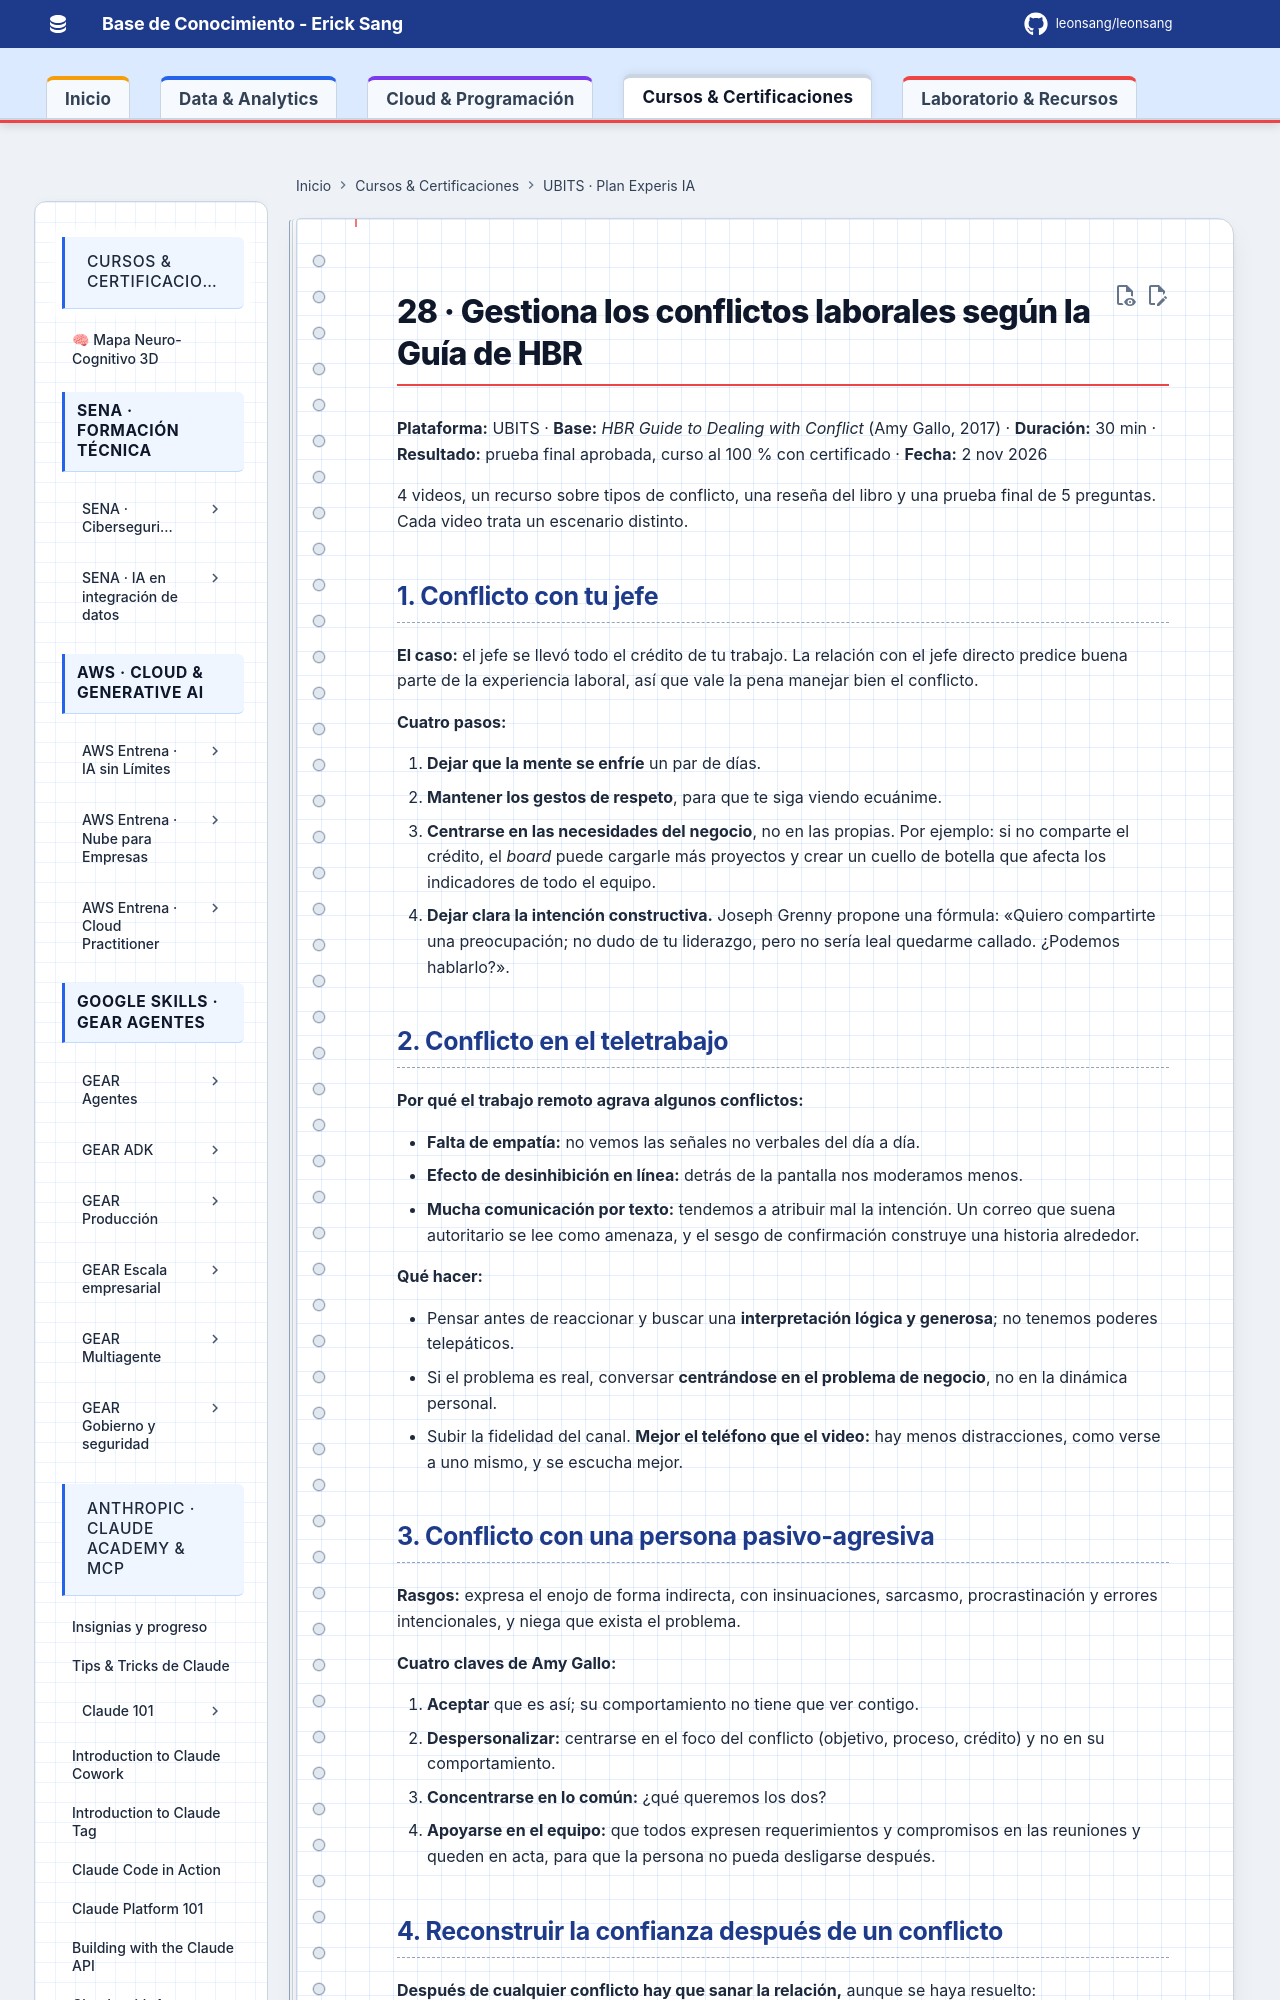

repository: Leonsang/Leonsang · page: cursos/ubits-experis-ia/28-gestiona-conflictos-guia-hbr/index.html · generator: mkdocs

# 28 · Gestiona los conflictos laborales según la Guía de HBR

**Plataforma:** UBITS · **Base:** *HBR Guide to Dealing with Conflict* (Amy Gallo, 2017) · **Duración:** 30 min · **Resultado:** prueba final aprobada, curso al 100 % con certificado · **Fecha:** 2 nov 2026

4 videos, un recurso sobre tipos de conflicto, una reseña del libro y una prueba final de 5 preguntas. Cada video trata un escenario distinto.

## 1. Conflicto con tu jefe

**El caso:** el jefe se llevó todo el crédito de tu trabajo. La relación con el jefe directo predice buena parte de la experiencia laboral, así que vale la pena manejar bien el conflicto.

**Cuatro pasos:**

1. **Dejar que la mente se enfríe** un par de días.
2. **Mantener los gestos de respeto**, para que te siga viendo ecuánime.
3. **Centrarse en las necesidades del negocio**, no en las propias. Por ejemplo: si no comparte el crédito, el *board* puede cargarle más proyectos y crear un cuello de botella que afecta los indicadores de todo el equipo.
4. **Dejar clara la intención constructiva.** Joseph Grenny propone una fórmula: «Quiero compartirte una preocupación; no dudo de tu liderazgo, pero no sería leal quedarme callado. ¿Podemos hablarlo?».
